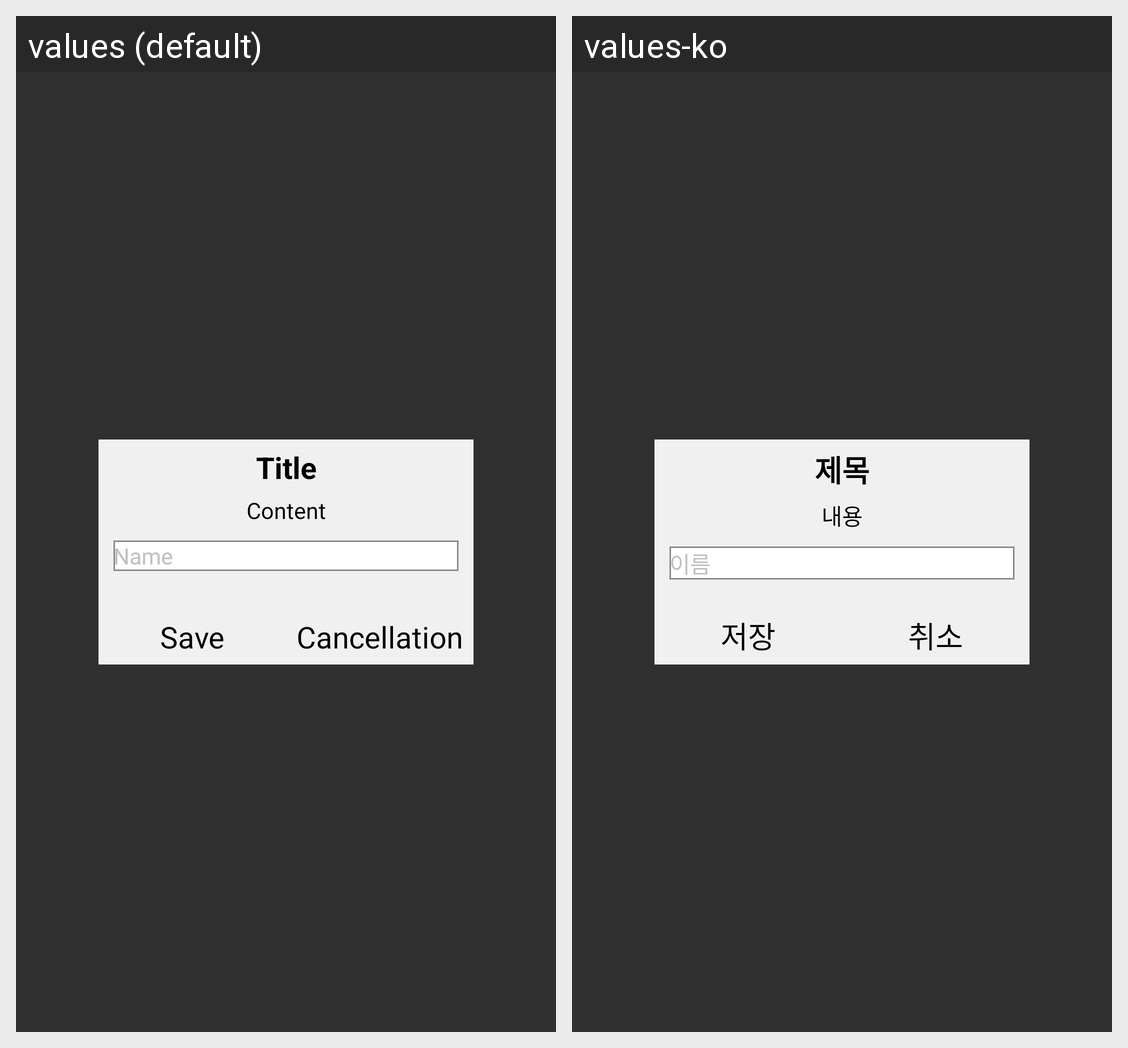

Translations of the strings shown on this Android screen, per locale in the grid:
Android screen res/layout/util_dialog_edit.xml rendered under 2 locales, left to right: values (default), values-ko. Device: Nexus 5 (rendered at 1080×1920; each locale shown at half size, 540×960, under a caption strip naming it); theme AppTheme.
Strings drawn on this screen, with the default value and each locale's value (text and hints the layout hard-codes, and strings that could not be matched under every locale, appear in the picture but are not listed):

title
  values: Title
  values-ko: 제목

content
  values: Content
  values-ko: 내용

util_dilaog_edit_name
  values: Name
  values-ko: 이름

util_dilaog_text_save
  values: Save
  values-ko: 저장

cancellation
  values: Cancellation
  values-ko: 취소
